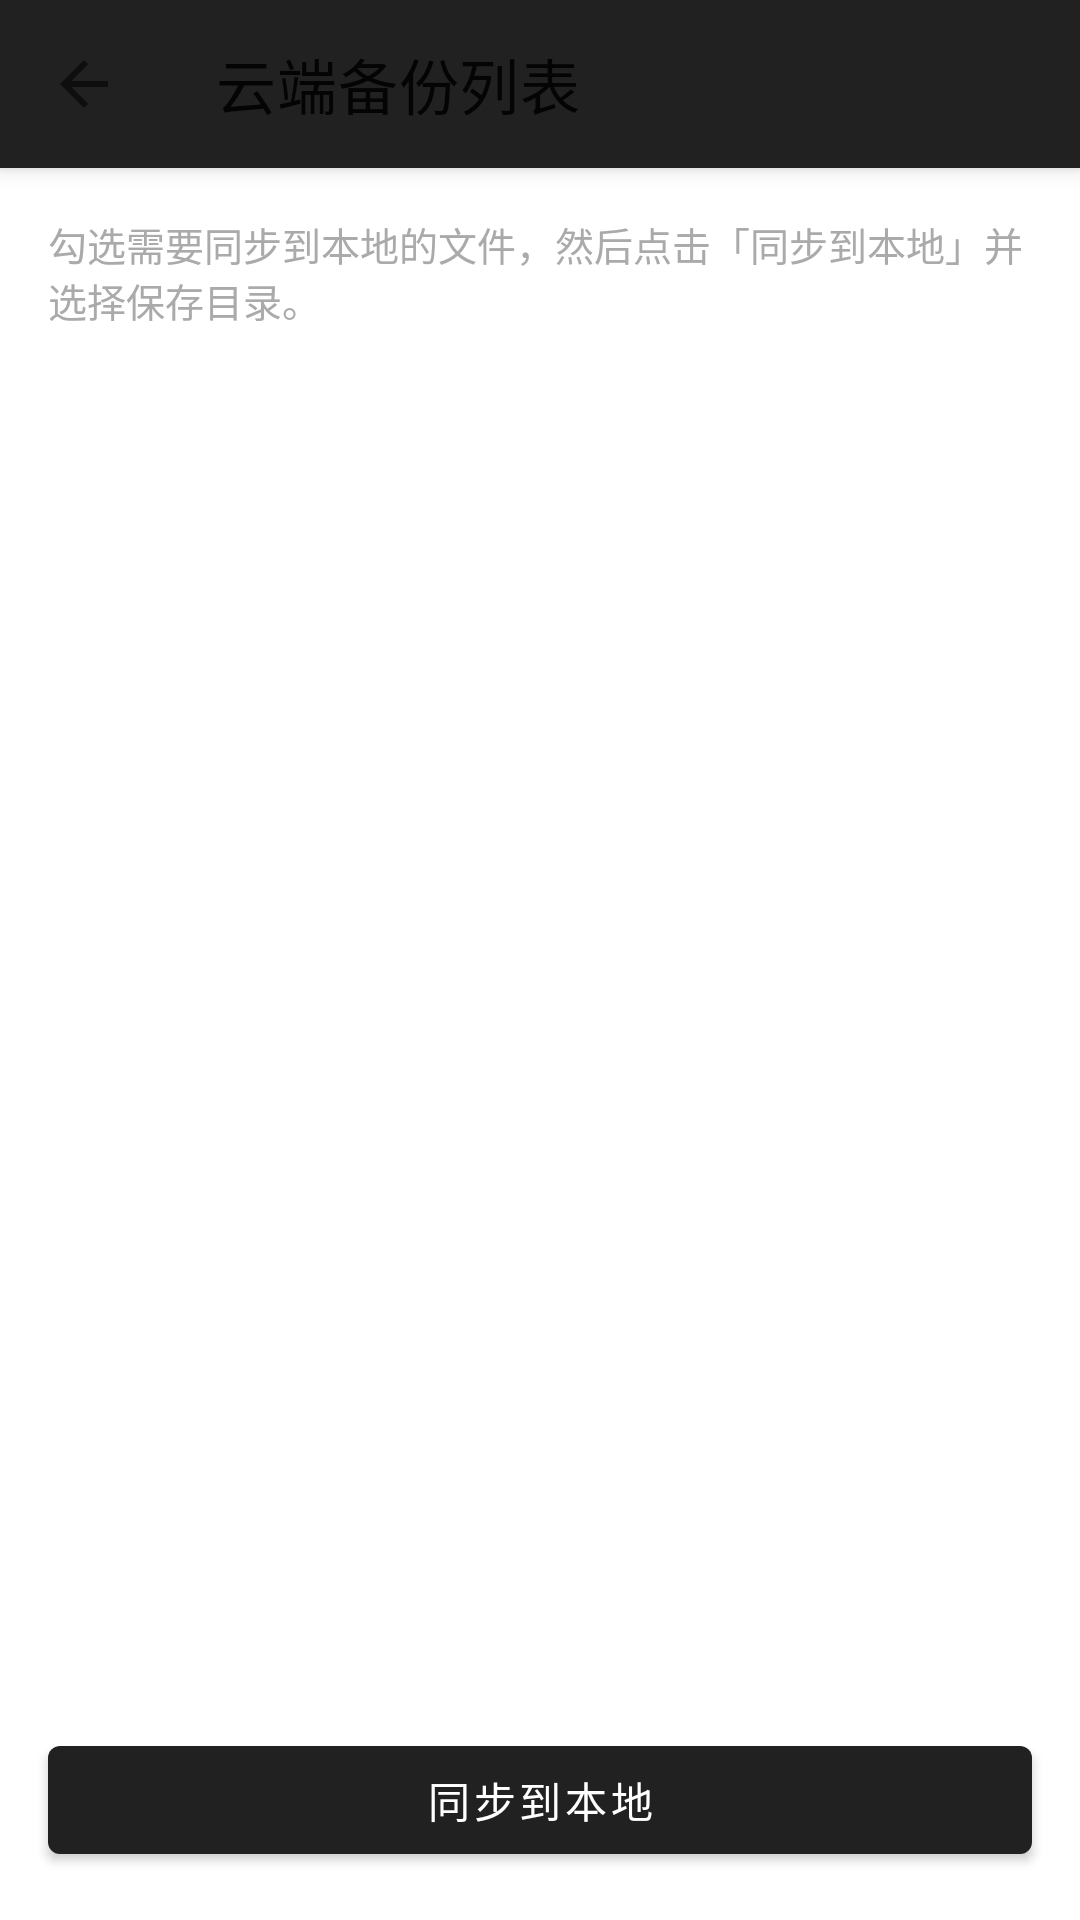

The Android layout XML behind this screen, and the referenced resources:
<!-- AndroidManifest.xml: activity theme Theme.PhotoBackup.NoActionBar -->
<!-- res/layout/activity_cloud_sync.xml -->
<?xml version="1.0" encoding="utf-8"?>
<androidx.coordinatorlayout.widget.CoordinatorLayout
    xmlns:android="http://schemas.android.com/apk/res/android"
    xmlns:app="http://schemas.android.com/apk/res-auto"
    android:layout_width="match_parent"
    android:layout_height="match_parent">

    <com.google.android.material.appbar.AppBarLayout
        android:layout_width="match_parent"
        android:layout_height="wrap_content">
        <com.google.android.material.appbar.MaterialToolbar
            android:id="@+id/toolbar"
            android:layout_width="match_parent"
            android:layout_height="?attr/actionBarSize"
            android:background="?attr/colorPrimary"
            app:title="@string/cloud_backup_list"
            app:navigationIcon="?attr/homeAsUpIndicator" />
    </com.google.android.material.appbar.AppBarLayout>

    <LinearLayout
        android:layout_width="match_parent"
        android:layout_height="match_parent"
        android:orientation="vertical"
        app:layout_behavior="@string/appbar_scrolling_view_behavior">

        <TextView
            android:id="@+id/tv_hint"
            android:layout_width="match_parent"
            android:layout_height="wrap_content"
            android:text="@string/cloud_sync_hint"
            android:textSize="13sp"
            android:textColor="@android:color/darker_gray"
            android:padding="16dp" />

        <androidx.recyclerview.widget.RecyclerView
            android:id="@+id/recycler_cloud_files"
            android:layout_width="match_parent"
            android:layout_height="0dp"
            android:layout_weight="1"
            android:clipToPadding="false"
            android:paddingHorizontal="16dp"
            android:paddingBottom="8dp" />

        <com.google.android.material.button.MaterialButton
            android:id="@+id/btn_sync_to_local"
            android:layout_width="match_parent"
            android:layout_height="wrap_content"
            android:text="@string/sync_to_local"
            android:layout_margin="16dp" />
    </LinearLayout>
</androidx.coordinatorlayout.widget.CoordinatorLayout>
<!-- resources referenced by this layout -->
<resources>
  <string name="cloud_backup_list">云端备份列表</string>
  <string name="cloud_sync_hint">勾选需要同步到本地的文件，然后点击「同步到本地」并选择保存目录。</string>
  <string name="sync_to_local">同步到本地</string>
  <style name="Theme.PhotoBackup.NoActionBar" parent="Theme.MaterialComponents.Light.DarkActionBar">
          <item name="windowActionBar">false</item>
          <item name="windowNoTitle">true</item>
      </style>
</resources>
